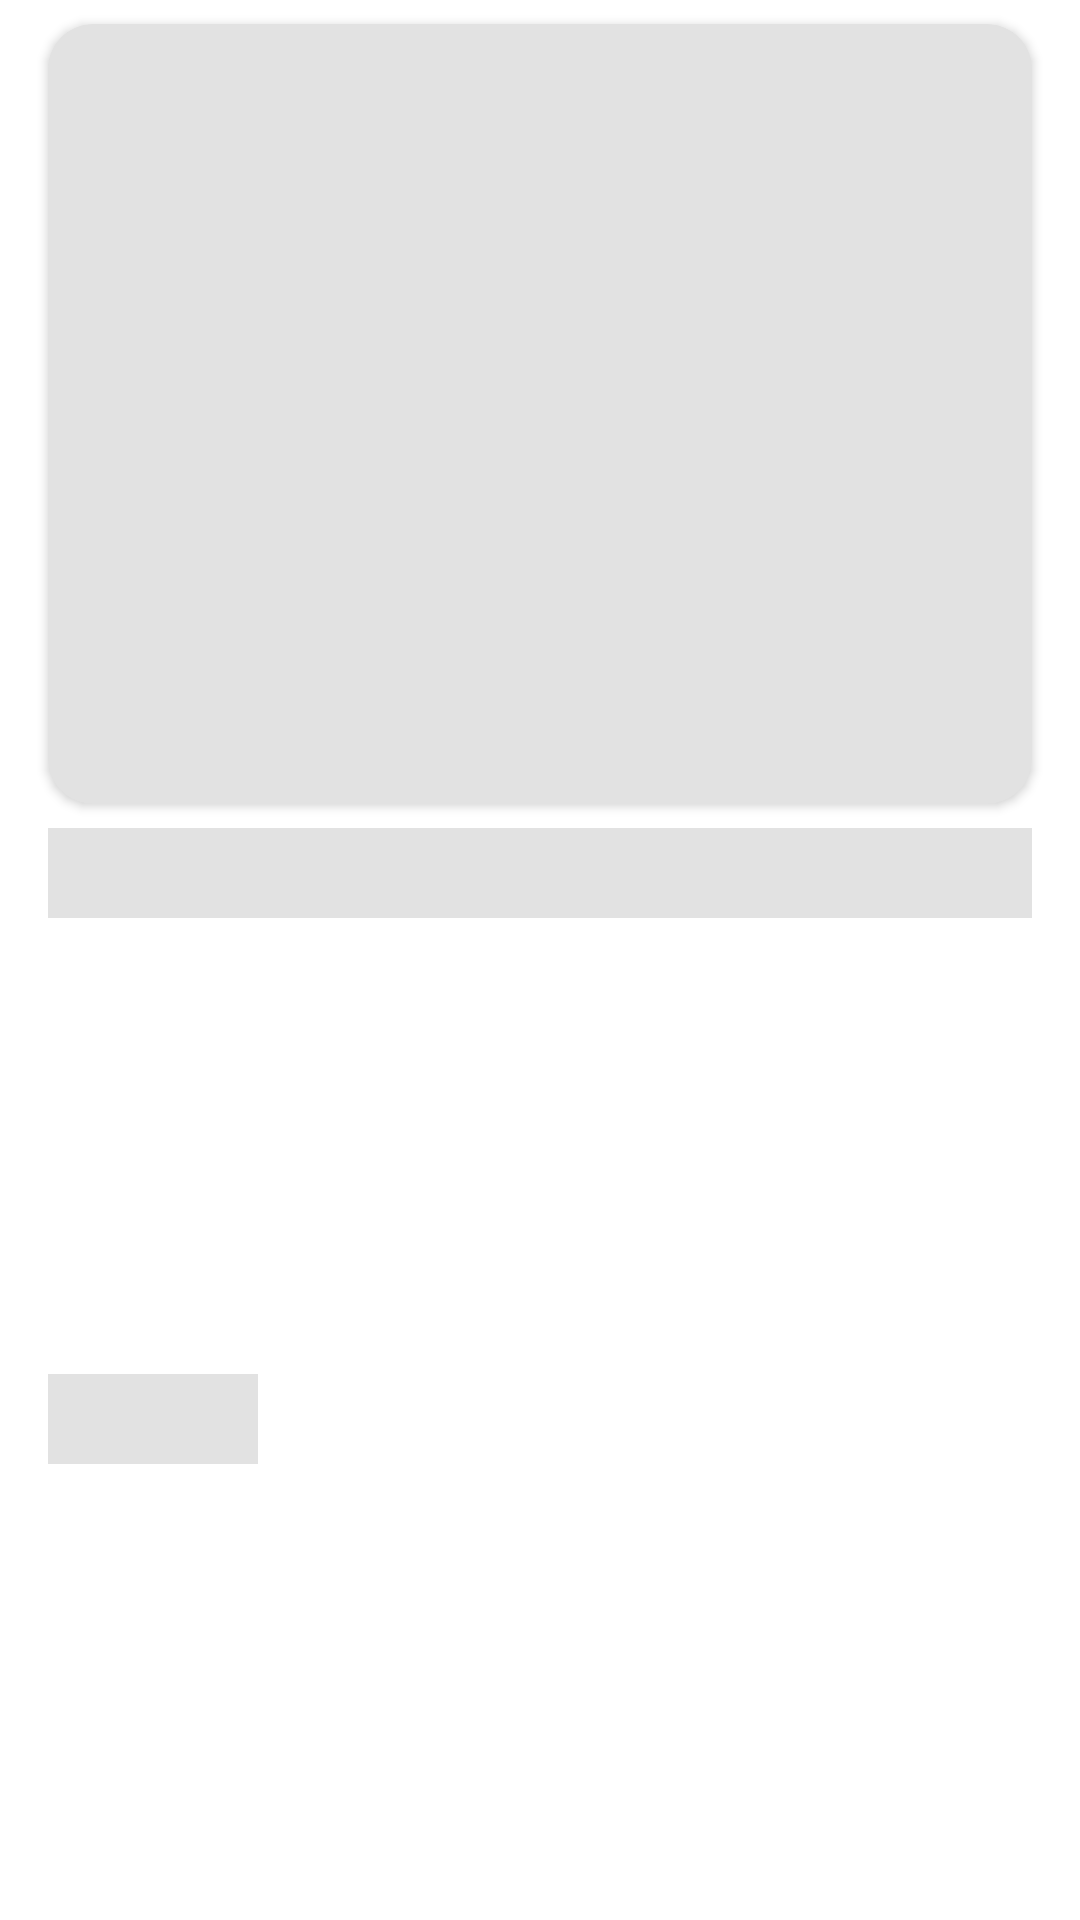

Android layout source for this screen:
<!-- AndroidManifest.xml: application theme Theme.WordDroid -->
<!-- res/layout/shimmer_collapsing_toolbar_layout.xml -->
<?xml version="1.0" encoding="utf-8"?>
<androidx.constraintlayout.widget.ConstraintLayout xmlns:android="http://schemas.android.com/apk/res/android"
    android:layout_width="match_parent"
    android:layout_height="wrap_content"
    xmlns:app="http://schemas.android.com/apk/res-auto"
    xmlns:tools="http://schemas.android.com/tools">


    <androidx.cardview.widget.CardView
        android:id="@+id/cardViewShimmer2"
        android:layout_width="0dp"
        android:layout_height="260dp"
        android:layout_marginStart="16dp"
        android:layout_marginTop="8dp"
        android:layout_marginEnd="16dp"
        app:cardCornerRadius="15dp"
        app:cardBackgroundColor="@color/gray"
        app:layout_constraintEnd_toEndOf="parent"
        app:layout_constraintStart_toStartOf="parent"
        app:layout_constraintTop_toTopOf="parent">



    </androidx.cardview.widget.CardView>

    <TextView
        android:id="@+id/postTitleShimmer2"
        android:layout_width="0dp"
        android:layout_height="30dp"
        android:layout_marginTop="8dp"
        android:background="@color/gray"
        app:layout_constraintEnd_toEndOf="@+id/cardViewShimmer2"
        app:layout_constraintStart_toStartOf="@+id/cardViewShimmer2"
        app:layout_constraintTop_toBottomOf="@+id/cardViewShimmer2"
        />

    <TextView
        android:id="@+id/postCategoryShimmer2"
        android:layout_width="70dp"
        android:layout_height="30dp"
        android:layout_marginTop="8dp"
        android:layout_marginBottom="8dp"

        android:background="@color/gray"
        app:layout_constraintBottom_toBottomOf="parent"
        app:layout_constraintEnd_toEndOf="@+id/postTitleShimmer2"
        app:layout_constraintHorizontal_bias="0.0"
        app:layout_constraintStart_toStartOf="@+id/postTitleShimmer2"
        app:layout_constraintTop_toBottomOf="@+id/postTitleShimmer2" />

</androidx.constraintlayout.widget.ConstraintLayout>
<!-- resources referenced by this layout -->
<resources>
  <color name="gray">#e2e2e2</color>
  <style name="Theme.WordDroid" parent="Theme.MaterialComponents.DayNight.NoActionBar">
          <item name="android:forceDarkAllowed">true</item>
          <item name="android:isLightTheme">true</item>
          
          <item name="colorPrimary">@color/purple_500</item>
          <item name="colorPrimaryVariant">@color/purple_700</item>
          <item name="colorOnPrimary">@color/white</item>
          
          <item name="colorSecondary">@color/teal_200</item>
          <item name="colorSecondaryVariant">@color/teal_700</item>
          <item name="colorOnSecondary">@color/black</item>
  
  
          
          <item name="android:statusBarColor" tools:targetApi="l">@color/StatusBarColor</item>
          <item name="android:windowLightStatusBar">true</item>
  
          
      </style>
  <color name="purple_500">#FF6200EE</color>
  <color name="purple_700">#FF3700B3</color>
  <color name="white">#FFFFFFFF</color>
  <color name="teal_200">#FF03DAC5</color>
  <color name="teal_700">#FF018786</color>
  <color name="black">#FF000000</color>
  <color name="StatusBarColor">#fffafafa</color>
</resources>
